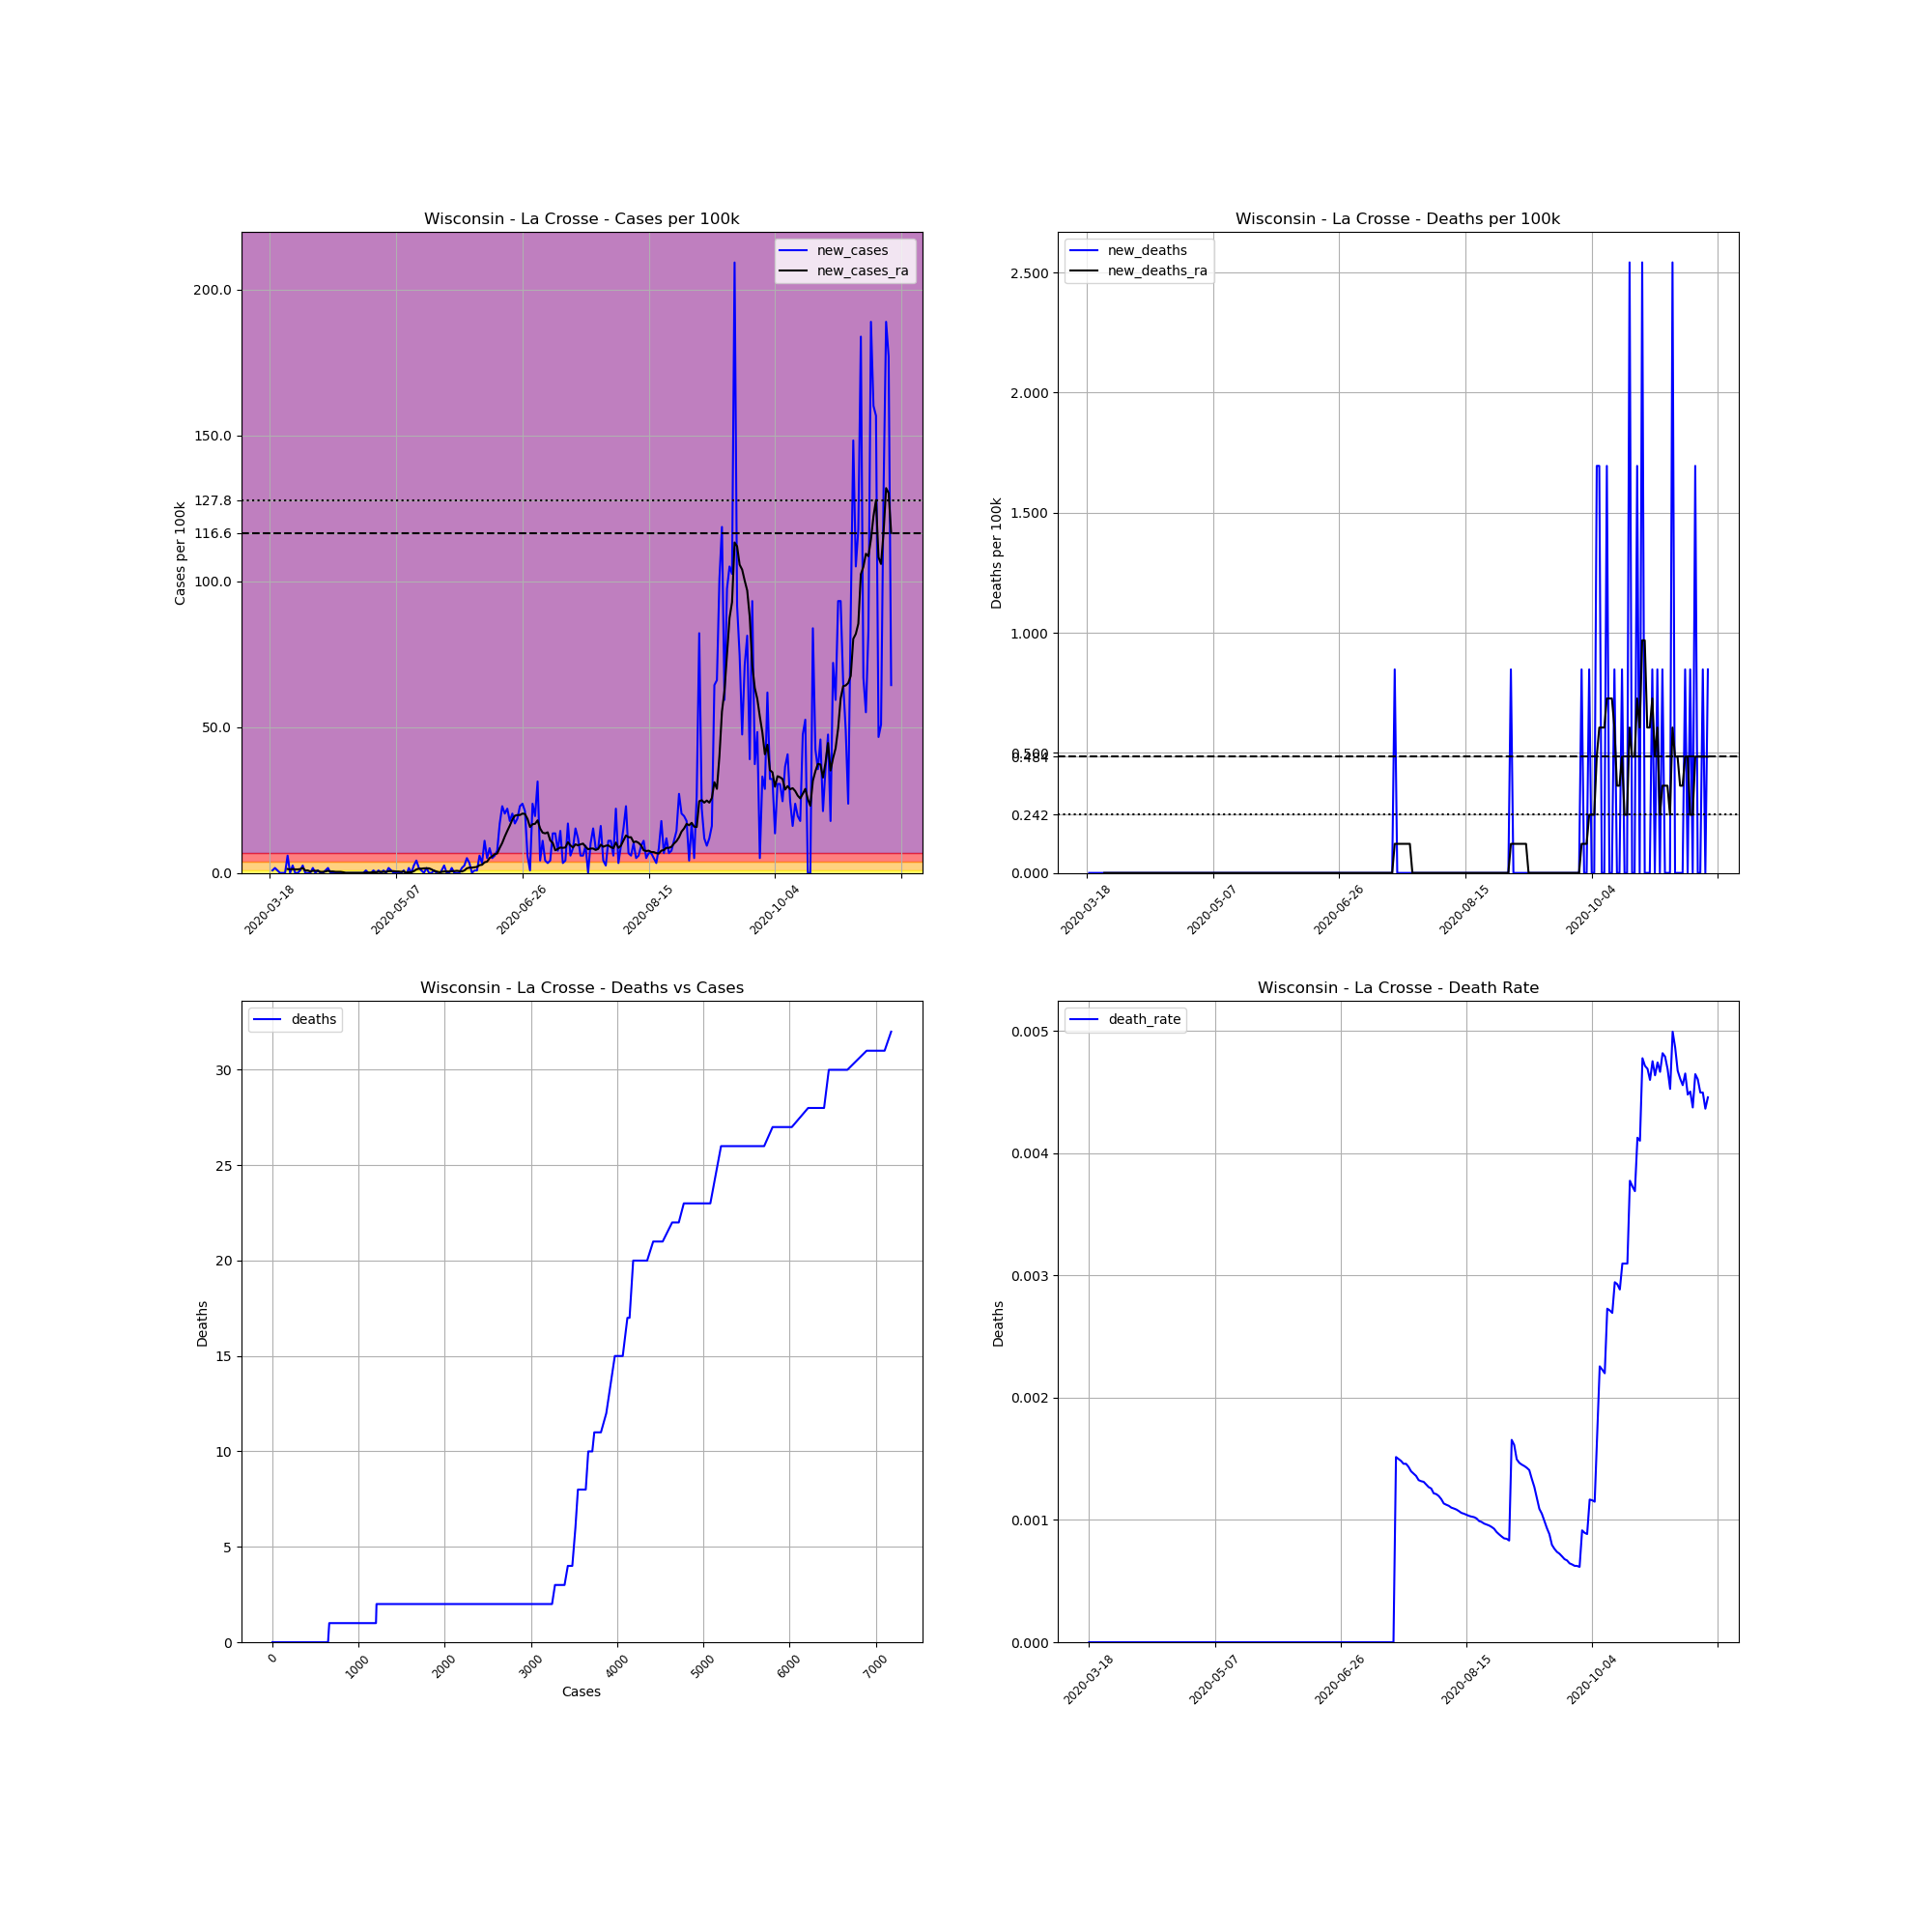

Source data for this figure (header and first rows):
, date, county, state, fips, cases, deaths, COUNTY, STNAME, CTYNAME, POPESTIMATE2019, cases_per_100k, deaths_per_100k, death_rate, new_cases, new_deaths, new_cases_ra, new_deaths_ra
158567, 2020-03-18, La Crosse, Wisconsin, 55063, 1, 0, 63, Wisconsin, La Crosse, 118016, 0.8473, 0.0, 0.0, , , , 
158568, 2020-03-19, La Crosse, Wisconsin, 55063, 2, 0, 63, Wisconsin, La Crosse, 118016, 1.695, 0.0, 0.0, 0.8473, 0.0, , 
158569, 2020-03-20, La Crosse, Wisconsin, 55063, 4, 0, 63, Wisconsin, La Crosse, 118016, 3.389, 0.0, 0.0, 1.695, 0.0, , 
158570, 2020-03-21, La Crosse, Wisconsin, 55063, 5, 0, 63, Wisconsin, La Crosse, 118016, 4.237, 0.0, 0.0, 0.8473, 0.0, , 
158571, 2020-03-22, La Crosse, Wisconsin, 55063, 5, 0, 63, Wisconsin, La Crosse, 118016, 4.237, 0.0, 0.0, 0.0, 0.0, , 
158572, 2020-03-23, La Crosse, Wisconsin, 55063, 5, 0, 63, Wisconsin, La Crosse, 118016, 4.237, 0.0, 0.0, 0.0, 0.0, , 
158573, 2020-03-24, La Crosse, Wisconsin, 55063, 5, 0, 63, Wisconsin, La Crosse, 118016, 4.237, 0.0, 0.0, 0.0, 0.0, , 
158574, 2020-03-25, La Crosse, Wisconsin, 55063, 12, 0, 63, Wisconsin, La Crosse, 118016, 10.17, 0.0, 0.0, 5.931, 0.0, 1.332, 0.0
158575, 2020-03-26, La Crosse, Wisconsin, 55063, 12, 0, 63, Wisconsin, La Crosse, 118016, 10.17, 0.0, 0.0, 0.0, 0.0, 1.21, 0.0
158576, 2020-03-27, La Crosse, Wisconsin, 55063, 15, 0, 63, Wisconsin, La Crosse, 118016, 12.71, 0.0, 0.0, 2.542, 0.0, 1.332, 0.0
158577, 2020-03-28, La Crosse, Wisconsin, 55063, 15, 0, 63, Wisconsin, La Crosse, 118016, 12.71, 0.0, 0.0, 0.0, 0.0, 1.21, 0.0
158578, 2020-03-29, La Crosse, Wisconsin, 55063, 15, 0, 63, Wisconsin, La Crosse, 118016, 12.71, 0.0, 0.0, 0.0, 0.0, 1.21, 0.0
158579, 2020-03-30, La Crosse, Wisconsin, 55063, 16, 0, 63, Wisconsin, La Crosse, 118016, 13.56, 0.0, 0.0, 0.8473, 0.0, 1.332, 0.0
158580, 2020-03-31, La Crosse, Wisconsin, 55063, 19, 0, 63, Wisconsin, La Crosse, 118016, 16.1, 0.0, 0.0, 2.542, 0.0, 1.695, 0.0
158581, 2020-04-01, La Crosse, Wisconsin, 55063, 19, 0, 63, Wisconsin, La Crosse, 118016, 16.1, 0.0, 0.0, 0.0, 0.0, 0.8473, 0.0
158582, 2020-04-02, La Crosse, Wisconsin, 55063, 19, 0, 63, Wisconsin, La Crosse, 118016, 16.1, 0.0, 0.0, 0.0, 0.0, 0.8473, 0.0
158583, 2020-04-03, La Crosse, Wisconsin, 55063, 19, 0, 63, Wisconsin, La Crosse, 118016, 16.1, 0.0, 0.0, 0.0, 0.0, 0.4842, 0.0
158584, 2020-04-04, La Crosse, Wisconsin, 55063, 21, 0, 63, Wisconsin, La Crosse, 118016, 17.79, 0.0, 0.0, 1.695, 0.0, 0.7263, 0.0
158585, 2020-04-05, La Crosse, Wisconsin, 55063, 21, 0, 63, Wisconsin, La Crosse, 118016, 17.79, 0.0, 0.0, 0.0, 0.0, 0.7263, 0.0
158586, 2020-04-06, La Crosse, Wisconsin, 55063, 22, 0, 63, Wisconsin, La Crosse, 118016, 18.64, 0.0, 0.0, 0.8473, 0.0, 0.7263, 0.0
158587, 2020-04-07, La Crosse, Wisconsin, 55063, 22, 0, 63, Wisconsin, La Crosse, 118016, 18.64, 0.0, 0.0, 0.0, 0.0, 0.3631, 0.0
158588, 2020-04-08, La Crosse, Wisconsin, 55063, 22, 0, 63, Wisconsin, La Crosse, 118016, 18.64, 0.0, 0.0, 0.0, 0.0, 0.3631, 0.0
158589, 2020-04-09, La Crosse, Wisconsin, 55063, 23, 0, 63, Wisconsin, La Crosse, 118016, 19.49, 0.0, 0.0, 0.8473, 0.0, 0.4842, 0.0
158590, 2020-04-10, La Crosse, Wisconsin, 55063, 25, 0, 63, Wisconsin, La Crosse, 118016, 21.18, 0.0, 0.0, 1.695, 0.0, 0.7263, 0.0
158591, 2020-04-11, La Crosse, Wisconsin, 55063, 25, 0, 63, Wisconsin, La Crosse, 118016, 21.18, 0.0, 0.0, 0.0, 0.0, 0.4842, 0.0
158592, 2020-04-12, La Crosse, Wisconsin, 55063, 25, 0, 63, Wisconsin, La Crosse, 118016, 21.18, 0.0, 0.0, 0.0, 0.0, 0.4842, 0.0
158593, 2020-04-13, La Crosse, Wisconsin, 55063, 25, 0, 63, Wisconsin, La Crosse, 118016, 21.18, 0.0, 0.0, 0.0, 0.0, 0.3631, 0.0
158594, 2020-04-14, La Crosse, Wisconsin, 55063, 25, 0, 63, Wisconsin, La Crosse, 118016, 21.18, 0.0, 0.0, 0.0, 0.0, 0.3631, 0.0
158595, 2020-04-15, La Crosse, Wisconsin, 55063, 25, 0, 63, Wisconsin, La Crosse, 118016, 21.18, 0.0, 0.0, 0.0, 0.0, 0.3631, 0.0
158596, 2020-04-16, La Crosse, Wisconsin, 55063, 25, 0, 63, Wisconsin, La Crosse, 118016, 21.18, 0.0, 0.0, 0.0, 0.0, 0.2421, 0.0
158597, 2020-04-17, La Crosse, Wisconsin, 55063, 25, 0, 63, Wisconsin, La Crosse, 118016, 21.18, 0.0, 0.0, 0.0, 0.0, 2.5376526277146434e-16, 0.0
158598, 2020-04-18, La Crosse, Wisconsin, 55063, 25, 0, 63, Wisconsin, La Crosse, 118016, 21.18, 0.0, 0.0, 0.0, 0.0, 2.5376526277146434e-16, 0.0
158599, 2020-04-19, La Crosse, Wisconsin, 55063, 25, 0, 63, Wisconsin, La Crosse, 118016, 21.18, 0.0, 0.0, 0.0, 0.0, 2.5376526277146434e-16, 0.0
158600, 2020-04-20, La Crosse, Wisconsin, 55063, 25, 0, 63, Wisconsin, La Crosse, 118016, 21.18, 0.0, 0.0, 0.0, 0.0, 2.5376526277146434e-16, 0.0
158601, 2020-04-21, La Crosse, Wisconsin, 55063, 25, 0, 63, Wisconsin, La Crosse, 118016, 21.18, 0.0, 0.0, 0.0, 0.0, 2.5376526277146434e-16, 0.0
158602, 2020-04-22, La Crosse, Wisconsin, 55063, 25, 0, 63, Wisconsin, La Crosse, 118016, 21.18, 0.0, 0.0, 0.0, 0.0, 2.5376526277146434e-16, 0.0
158603, 2020-04-23, La Crosse, Wisconsin, 55063, 25, 0, 63, Wisconsin, La Crosse, 118016, 21.18, 0.0, 0.0, 0.0, 0.0, 2.5376526277146434e-16, 0.0
158604, 2020-04-24, La Crosse, Wisconsin, 55063, 25, 0, 63, Wisconsin, La Crosse, 118016, 21.18, 0.0, 0.0, 0.0, 0.0, 2.5376526277146434e-16, 0.0
158605, 2020-04-25, La Crosse, Wisconsin, 55063, 26, 0, 63, Wisconsin, La Crosse, 118016, 22.03, 0.0, 0.0, 0.8473, 0.0, 0.121, 0.0
158606, 2020-04-26, La Crosse, Wisconsin, 55063, 26, 0, 63, Wisconsin, La Crosse, 118016, 22.03, 0.0, 0.0, 0.0, 0.0, 0.121, 0.0
158607, 2020-04-27, La Crosse, Wisconsin, 55063, 26, 0, 63, Wisconsin, La Crosse, 118016, 22.03, 0.0, 0.0, 0.0, 0.0, 0.121, 0.0
158608, 2020-04-28, La Crosse, Wisconsin, 55063, 27, 0, 63, Wisconsin, La Crosse, 118016, 22.88, 0.0, 0.0, 0.8473, 0.0, 0.2421, 0.0
158609, 2020-04-29, La Crosse, Wisconsin, 55063, 27, 0, 63, Wisconsin, La Crosse, 118016, 22.88, 0.0, 0.0, 0.0, 0.0, 0.2421, 0.0
158610, 2020-04-30, La Crosse, Wisconsin, 55063, 28, 0, 63, Wisconsin, La Crosse, 118016, 23.73, 0.0, 0.0, 0.8473, 0.0, 0.3631, 0.0
158611, 2020-05-01, La Crosse, Wisconsin, 55063, 28, 0, 63, Wisconsin, La Crosse, 118016, 23.73, 0.0, 0.0, 0.0, 0.0, 0.3631, 0.0
158612, 2020-05-02, La Crosse, Wisconsin, 55063, 29, 0, 63, Wisconsin, La Crosse, 118016, 24.57, 0.0, 0.0, 0.8473, 0.0, 0.3631, 0.0
158613, 2020-05-03, La Crosse, Wisconsin, 55063, 29, 0, 63, Wisconsin, La Crosse, 118016, 24.57, 0.0, 0.0, 0.0, 0.0, 0.3631, 0.0
158614, 2020-05-04, La Crosse, Wisconsin, 55063, 31, 0, 63, Wisconsin, La Crosse, 118016, 26.27, 0.0, 0.0, 1.695, 0.0, 0.6052, 0.0
158615, 2020-05-05, La Crosse, Wisconsin, 55063, 32, 0, 63, Wisconsin, La Crosse, 118016, 27.11, 0.0, 0.0, 0.8473, 0.0, 0.6052, 0.0
158616, 2020-05-06, La Crosse, Wisconsin, 55063, 32, 0, 63, Wisconsin, La Crosse, 118016, 27.11, 0.0, 0.0, 0.0, 0.0, 0.6052, 0.0
158617, 2020-05-07, La Crosse, Wisconsin, 55063, 32, 0, 63, Wisconsin, La Crosse, 118016, 27.11, 0.0, 0.0, 0.0, 0.0, 0.4842, 0.0
158618, 2020-05-08, La Crosse, Wisconsin, 55063, 32, 0, 63, Wisconsin, La Crosse, 118016, 27.11, 0.0, 0.0, 0.0, 0.0, 0.4842, 0.0
158619, 2020-05-09, La Crosse, Wisconsin, 55063, 32, 0, 63, Wisconsin, La Crosse, 118016, 27.11, 0.0, 0.0, 0.0, 0.0, 0.3631, 0.0
158620, 2020-05-10, La Crosse, Wisconsin, 55063, 33, 0, 63, Wisconsin, La Crosse, 118016, 27.96, 0.0, 0.0, 0.8473, 0.0, 0.4842, 0.0
158621, 2020-05-11, La Crosse, Wisconsin, 55063, 32, 0, 63, Wisconsin, La Crosse, 118016, 27.11, 0.0, 0.0, -0.8473, 0.0, 0.121, 0.0
158622, 2020-05-12, La Crosse, Wisconsin, 55063, 34, 0, 63, Wisconsin, La Crosse, 118016, 28.81, 0.0, 0.0, 1.695, 0.0, 0.2421, 0.0
158623, 2020-05-13, La Crosse, Wisconsin, 55063, 34, 0, 63, Wisconsin, La Crosse, 118016, 28.81, 0.0, 0.0, 0.0, 0.0, 0.2421, 0.0
158624, 2020-05-14, La Crosse, Wisconsin, 55063, 37, 0, 63, Wisconsin, La Crosse, 118016, 31.35, 0.0, 0.0, 2.542, 0.0, 0.6052, 0.0
158625, 2020-05-15, La Crosse, Wisconsin, 55063, 42, 0, 63, Wisconsin, La Crosse, 118016, 35.59, 0.0, 0.0, 4.237, 0.0, 1.21, 0.0
158626, 2020-05-16, La Crosse, Wisconsin, 55063, 44, 0, 63, Wisconsin, La Crosse, 118016, 37.28, 0.0, 0.0, 1.695, 0.0, 1.453, 0.0
... 187 more rows
